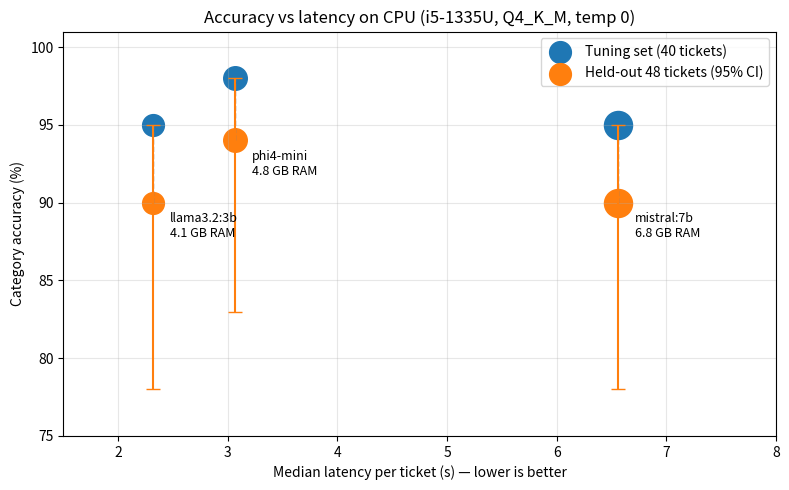

Here is the Python script that generated this plot: (Note: this script raises an exception after producing the figure.)
import matplotlib.pyplot as plt

models = ["llama3.2:3b", "phi4-mini", "mistral:7b"]
latency = [2.32, 3.07, 6.56]       # seconds per ticket (Run 2)
acc_orig = [95, 98, 95]            # % on tuning set (40 tickets)
acc_heldout = [90, 94, 90]         # % on held-out set (48 tickets, Run 5)
ci = [(78, 95), (83, 98), (78, 95)]  # 95% Wilson CI for held-out accuracy
ram = [4.1, 4.8, 6.8]              # GB

fig, ax = plt.subplots(figsize=(8, 5))

for i, m in enumerate(models):
    ax.plot([latency[i], latency[i]], [acc_heldout[i], acc_orig[i]],
            color="gray", linestyle="--", linewidth=1)
    ax.scatter(latency[i], acc_orig[i], s=ram[i] * 60, color="tab:blue",
               label="Tuning set (40 tickets)" if i == 0 else None)
    ax.scatter(latency[i], acc_heldout[i], s=ram[i] * 60, color="tab:orange",
               label="Held-out 48 tickets (95% CI)" if i == 0 else None)
    ax.errorbar(latency[i], acc_heldout[i],
                yerr=[[acc_heldout[i] - ci[i][0]], [ci[i][1] - acc_heldout[i]]],
                color="tab:orange", capsize=5, linewidth=1.5)
    ax.annotate(f"{m}\n{ram[i]} GB RAM", (latency[i], acc_heldout[i]),
                textcoords="offset points", xytext=(12, -25), fontsize=9)

ax.set_xlabel("Median latency per ticket (s) — lower is better")
ax.set_ylabel("Category accuracy (%)")
ax.set_title("Accuracy vs latency on CPU (i5-1335U, Q4_K_M, temp 0)")
ax.set_ylim(75, 101)
ax.set_xlim(1.5, 8)
ax.grid(alpha=0.3)
ax.legend(loc="upper right")

plt.tight_layout()
plt.savefig("results/tradeoff.png", dpi=150)
print("Saved results/tradeoff.png")
